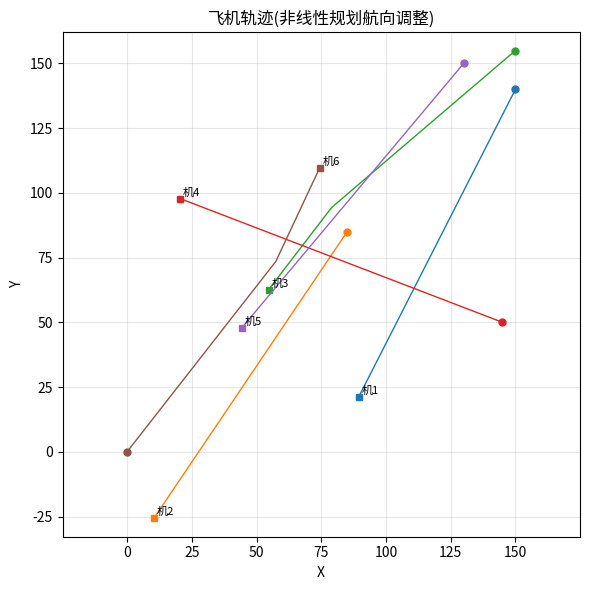

Here is the Python script that generated this plot:
import numpy as np
from scipy.optimize import minimize
import matplotlib.pyplot as plt
import matplotlib
from matplotlib import font_manager

def set_chinese_font(font_path='/home/<user>/msyh.ttc'):
    try:
        # 将字体文件加入 font manager（matplotlib >=3.2 支持）
        font_manager.fontManager.addfont(font_path)
        # 设置为无衬线字体族并指定字体名称（微软雅黑）
        matplotlib.rcParams['font.family'] = 'sans-serif'
        matplotlib.rcParams['font.sans-serif'] = ['Microsoft YaHei', 'Microsoft Yahei', 'Arial Unicode MS']
        matplotlib.rcParams['axes.unicode_minus'] = False
    except Exception:
        # 若加载失败，尽量关闭 unicode_minus，继续运行
        matplotlib.rcParams['axes.unicode_minus'] = False

# 在模块导入时立即设置中文字体
set_chinese_font()

def optimize_step(positions, headings, v=8.0, d_min=12.0, max_delta=np.pi/6):
    """
    计算单步最优转向增量，使得更新后各飞机满足最小间隔约束并尽量少调整。
    positions: (n,2)
    headings: (n,)
    返回: delta_theta (n,)
    """
    n = len(headings)
    x0 = np.zeros(n)

    # 目标：最小化 ∑ delta^2
    def objective(d):
        return np.sum(d**2)

    # 计算更新后位置
    def updated_positions(d):
        new_head = headings + d
        disp = np.vstack((np.cos(new_head), np.sin(new_head))).T * v
        return positions + disp

    # 构造两两间隔不等式约束：dist_ij^2 - d_min^2 >= 0
    cons = []
    for i in range(n):
        for j in range(i + 1, n):
            def make_fun(a, b):
                return lambda d, a=a, b=b: (
                    np.sum((updated_positions(d)[a] - updated_positions(d)[b])**2) - d_min**2
                )
            cons.append({'type': 'ineq', 'fun': make_fun(i, j)})

    bounds = [(-max_delta, max_delta)] * n

    res = minimize(objective, x0, bounds=bounds, constraints=cons, method='SLSQP',
                   options={'ftol': 1e-6, 'maxiter': 200, 'disp': False})
    if not res.success:
        # 若失败，尝试放宽步长或直接返回零调整（可按需改进）
        # print("Warning: optimization failed:", res.message)
        return np.zeros(n)
    return res.x

def simulate(steps=20, v=None, speed=None, dt_minutes=60.0, d_min=12.0):
    """
    simulate 仿真函数：
    - 可以直接传入 v（每步位移，单位与位置单位一致，保持向后兼容）
    - 或者传入 speed（速度，单位：距离/小时）和 dt_minutes（每步的分钟数），
      此时每步位移 v = speed * (dt_minutes / 60)
    默认 dt_minutes=60 表示每步为 1 小时，与历史用法一致。
    """
    # 兼容：如果未给出每步位移 v，则用 speed 和 dt_minutes 计算
    if v is None:
        if speed is None:
            raise ValueError("请提供 v（每步位移）或 speed（速度，距离/小时）之一")
        v = speed * (dt_minutes / 60.0)

    # 初始数据 (x, y, 角度(度))
    raw = np.array([
        [150, 140, 243],
        [85,  85,  236],
        [150, 155, 220.5],
        [145, 50,  159],
        [130, 150, 230],
        [0,   0,   52]
    ], dtype=float)
    positions = raw[:, :2].copy()
    headings = np.deg2rad(raw[:, 2])
    traj = [positions.copy()]

    for _ in range(steps):
        delta = optimize_step(positions, headings, v=v, d_min=d_min)
        headings += delta
        positions += np.vstack((np.cos(headings), np.sin(headings))).T * v
        traj.append(positions.copy())

    return np.array(traj), headings

def plot_trajectory(traj):
    n_steps, n, _ = traj.shape
    colors = plt.cm.tab10.colors
    plt.figure(figsize=(6, 6))
    for i in range(n):
        path = traj[:, i, :]
        plt.plot(path[:, 0], path[:, 1], '-', color=colors[i % len(colors)], lw=1)
        plt.plot(path[0, 0], path[0, 1], 'o', color=colors[i % len(colors)], ms=5)
        plt.plot(path[-1, 0], path[-1, 1], 's', color=colors[i % len(colors)], ms=5)
        plt.text(path[-1, 0] + 1, path[-1, 1] + 1, f"机{i+1}", fontsize=8)
    plt.title("飞机轨迹(非线性规划航向调整)")
    plt.xlabel("X")
    plt.ylabel("Y")
    plt.axis('equal')
    plt.grid(alpha=0.3)
    plt.tight_layout()
    plt.show()

def main():
    # 示例：以速度 800（单位/小时），每步为 1 分钟进行仿真（步长为 1 分钟）
    traj, final_headings = simulate(steps=10, speed=800.0, dt_minutes=1.0, d_min=8.0)
    print("最终朝向(度)：", np.rad2deg(final_headings))
    plot_trajectory(traj)

if __name__ == "__main__":
    main()
